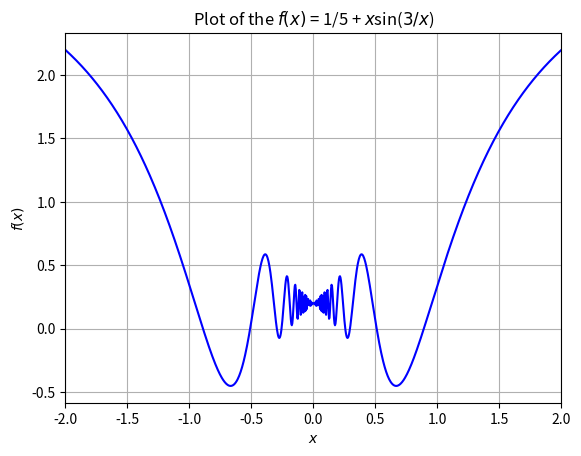

This chart was generated by the following Python code:
# rootfinding.py
# This program plots the function f(x) = 1/5 + x*sin(3/x) for
# -2 <= x <= 2 and then uses the functions scipy.optimize.brentq and
# scipy.optimize.newton to find all its roots

import matplotlib.pyplot as plt
import numpy as np
from scipy.optimize import brentq, newton

def f(x):
    """ Return f(x) = 1/5 + x*sin(3/x) """
    return 0.2 + x*np.sin(3.0/x)

def fp(x):
    """ Return f’(x) = sin(3/x) - (3/x)*cos(3/x) """
    return np.sin(3.0/x) - (3.0/x)*np.cos(3.0/x)

# Plot the function f(x)
x = np.linspace(-2, 2, 1000)
fig, ax = plt.subplots()
ax.plot(x, f(x), "-", color="b")
ax.set_xlabel(r"$x$")
ax.set_ylabel(r"$f(x)$")
ax.set_xlim(-2, 2)
ax.set_title(r"Plot of the $f(x)$ = 1/5 + $x$sin($3/x$)")
ax.grid()
plt.show()

# Find all the roots of f(x) using different functions
rootint = [[-1.0, -0.8], [-0.6, -0.4], [-0.3, -0.27], [-0.27, -0.2],
[0.2, 0.27], [0.27, 0.3], [0.4, 0.6], [0.8, 1.0]]
print("Using the scipy.optimize.brentq function,")
print("{:>13s} {:>9s}".format("Interval", "Root"))
print("="*23)
for i in range(len(rootint)):
    rb = brentq(f, rootint[i][0], rootint[i][1])
    print("{:>13s} {:9.5f}".format(str(rootint[i]), rb))
print()
x0 = [-1.0, -0.6, -0.3, -0.27, 0.27, 0.3, 0.6, 1.0]
print("Using the scipy.optimize.newton function,")
print("{:>13s} {:>9s}".format("Initial guess", "Root"))
print("="*23)
for i in range(len(x0)):
    rn = newton(f, x0[i], fprime=fp)
    print("{:>13s} {:9.5f}".format(str(x0[i]), rn))
